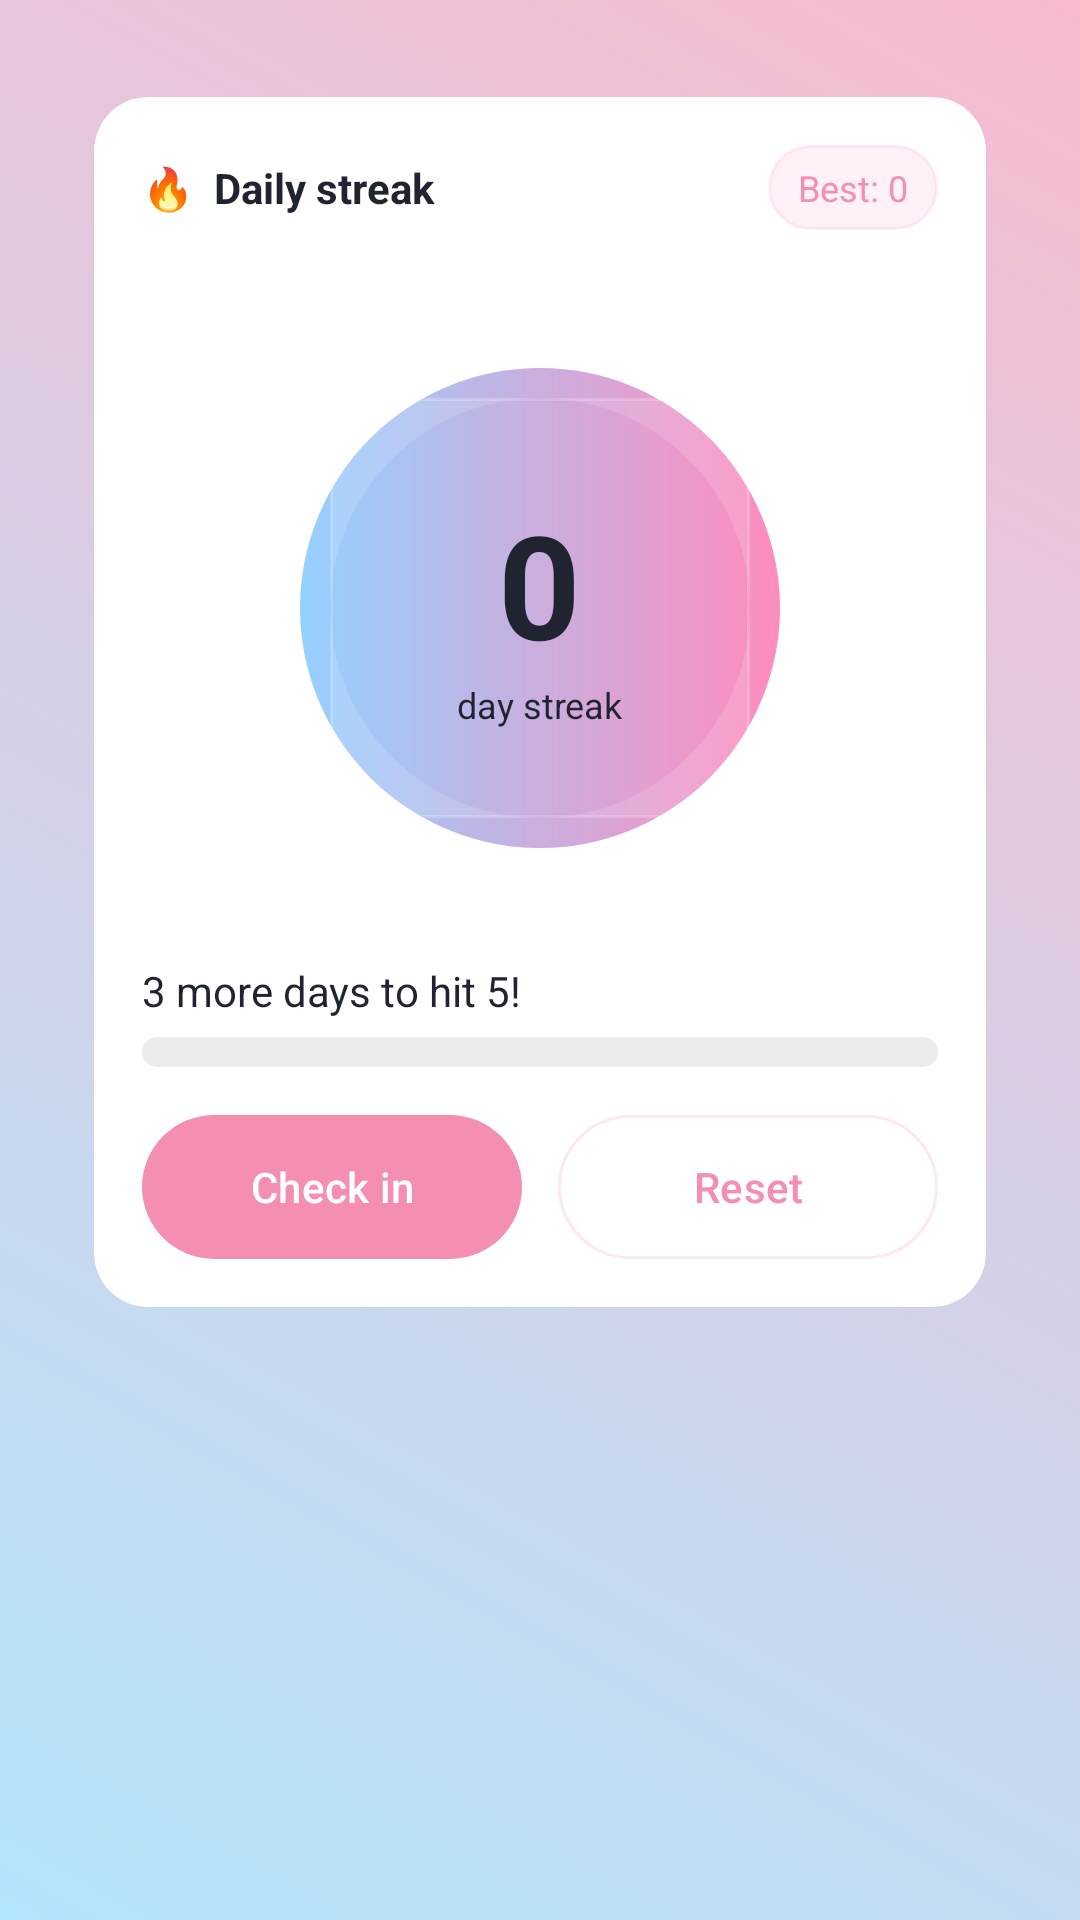

Write the Android layout XML for this screen, with the resource values it uses.
<!-- AndroidManifest.xml: application theme Theme.Complete -->
<!-- res/layout/fragment_today.xml -->
<?xml version="1.0" encoding="utf-8"?>
<ScrollView xmlns:android="http://schemas.android.com/apk/res/android"
    xmlns:app="http://schemas.android.com/apk/res-auto"
    android:layout_width="match_parent"
    android:layout_height="match_parent"
    android:fillViewport="true"
    android:background="@drawable/bg_pastel_gradient">

    <LinearLayout
        android:layout_width="match_parent"
        android:layout_height="wrap_content"
        android:orientation="vertical"
        android:padding="16dp">

        
        <com.google.android.material.card.MaterialCardView
            android:layout_width="match_parent"
            android:layout_height="wrap_content"
            android:layout_margin="8dp"
            app:cardUseCompatPadding="true"
            app:cardCornerRadius="18dp"
            app:strokeColor="@color/glass_stroke"
            app:strokeWidth="1dp"
            app:cardBackgroundColor="@color/surface">

            <LinearLayout
                android:layout_width="match_parent"
                android:layout_height="wrap_content"
                android:orientation="vertical"
                android:padding="16dp">

                
                <LinearLayout
                    android:layout_width="match_parent"
                    android:layout_height="wrap_content"
                    android:orientation="horizontal"
                    android:gravity="center_vertical">

                    
                    <TextView
                        android:layout_width="0dp"
                        android:layout_height="wrap_content"
                        android:layout_weight="1"
                        android:text="🔥  Daily streak"
                        android:textColor="@color/onSurface"
                        android:textStyle="bold" />

                    <TextView
                        android:id="@+id/tvBest"
                        android:layout_width="wrap_content"
                        android:layout_height="wrap_content"
                        android:paddingHorizontal="10dp"
                        android:paddingVertical="6dp"
                        android:text="Best: 0"
                        android:textSize="12sp"
                        android:textColor="@color/primary"
                        android:background="@drawable/bg_chip_soft" />
                </LinearLayout>


                
                <FrameLayout
                    android:layout_width="match_parent"
                    android:layout_height="220dp"
                    android:layout_marginTop="16dp"
                    android:foregroundGravity="center">

                    <ImageView
                        android:layout_width="180dp"
                        android:layout_height="180dp"
                        android:layout_gravity="center"
                        android:src="@drawable/bg_ring_soft" />

                    <LinearLayout
                        android:layout_width="140dp"
                        android:layout_height="140dp"
                        android:layout_gravity="center"
                        android:gravity="center"
                        android:background="@drawable/bg_inner_glass"
                        android:orientation="vertical">

                        <TextView
                            android:id="@+id/tvCount"
                            android:layout_width="wrap_content"
                            android:layout_height="wrap_content"
                            android:text="0"
                            android:textSize="48sp"
                            android:textStyle="bold"
                            android:textColor="@color/onSurface" />

                        <TextView
                            android:id="@+id/tvUnit"
                            android:layout_width="wrap_content"
                            android:layout_height="wrap_content"
                            android:text="day streak"
                            android:textSize="12sp"
                            android:textColor="@color/onSurface" />
                    </LinearLayout>
                </FrameLayout>

                
                <TextView
                    android:id="@+id/tvMilestone"
                    android:layout_width="wrap_content"
                    android:layout_height="wrap_content"
                    android:layout_marginTop="8dp"
                    android:text="3 more days to hit 5!"
                    android:textColor="@color/onSurface" />

                
                <ProgressBar
                    android:id="@+id/pbProgress"
                    style="?android:attr/progressBarStyleHorizontal"
                    android:layout_width="match_parent"
                    android:layout_height="10dp"
                    android:layout_marginTop="6dp"
                    android:progress="0"
                    android:max="5"
                    android:progressDrawable="@drawable/progress_soft" />

                
                <LinearLayout
                    android:layout_width="match_parent"
                    android:layout_height="wrap_content"
                    android:layout_marginTop="16dp"
                    android:orientation="horizontal"
                    android:gravity="center">

                    <com.google.android.material.button.MaterialButton
                        android:id="@+id/btnCheckIn"
                        android:layout_width="0dp"
                        android:layout_height="48dp"
                        android:layout_weight="1"
                        android:text="Check in"
                        android:textAllCaps="false"
                        android:textColor="@color/onPrimary"
                        android:background="@drawable/bg_primary_button" />

                    <Space
                        android:layout_width="12dp"
                        android:layout_height="1dp" />

                    <com.google.android.material.button.MaterialButton
                        android:id="@+id/btnReset"
                        android:layout_width="0dp"
                        android:layout_height="48dp"
                        android:layout_weight="1"
                        android:text="Reset"
                        android:textAllCaps="false"
                        android:textColor="@color/primary"
                        android:background="@drawable/bg_secondary_outline_button" />
                </LinearLayout>

            </LinearLayout>
        </com.google.android.material.card.MaterialCardView>

    </LinearLayout>
</ScrollView>
<!-- resources referenced by this layout -->
<resources>
  <color name="glass_stroke">#33FFFFFF</color>
  <color name="onPrimary">#FFFFFFFF</color>
  <color name="onSurface">#FF1F2430</color>
  <color name="primary">#F48FB1</color>
  <color name="surface">#FFFFFFFF</color>
  <!-- drawable bg_chip_soft (drawable) -->
  <?xml version="1.0" encoding="utf-8"?>
  <shape xmlns:android="http://schemas.android.com/apk/res/android" android:shape="rectangle">
      <corners android:radius="14dp" />
      <solid android:color="#1AFF7AB3" />
      <stroke android:width="1dp" android:color="#22FF7AB3" />
  </shape>
  <!-- drawable bg_inner_glass (drawable) -->
  <?xml version="1.0" encoding="utf-8"?>
  <shape xmlns:android="http://schemas.android.com/apk/res/android"
      android:shape="rectangle">
      <corners android:radius="24dp" />
      <solid android:color="#22FFFFFF" />
      <stroke android:width="1dp" android:color="#33FFFFFF" />
  </shape>
  <!-- drawable bg_pastel_gradient (drawable) -->
  <?xml version="1.0" encoding="utf-8"?>
  <shape xmlns:android="http://schemas.android.com/apk/res/android"
      android:shape="rectangle">
      
      <gradient
          android:type="linear"
          android:angle="225"
          android:startColor="@color/pastel_pink"
          android:endColor="@color/pastel_blue" />
  </shape>
  <!-- drawable bg_primary_button (drawable) -->
  <?xml version="1.0" encoding="utf-8"?>
  <shape xmlns:android="http://schemas.android.com/apk/res/android" android:shape="rectangle">
      <corners android:radius="24dp" />
      <gradient
          android:startColor="#FF7AB3"
          android:endColor="#FF8EC3"
          android:angle="0"/>
      <padding android:left="16dp" android:top="8dp" android:right="16dp" android:bottom="8dp"/>
  </shape>
  <!-- drawable bg_ring_soft (drawable) -->
  <?xml version="1.0" encoding="utf-8"?>
  <shape xmlns:android="http://schemas.android.com/apk/res/android" android:shape="oval">
      <size android:width="180dp" android:height="180dp"/>
      <gradient
          android:startColor="#85C9FF"
          android:endColor="#FF7AB3"
          android:angle="0"/>
      <stroke android:width="20dp" android:color="#22FFFFFF"/>
      <padding android:left="10dp" android:top="10dp" android:right="10dp" android:bottom="10dp"/>
  </shape>
  <!-- drawable bg_secondary_outline_button (drawable) -->
  <?xml version="1.0" encoding="utf-8"?>
  <shape xmlns:android="http://schemas.android.com/apk/res/android" android:shape="rectangle">
      <corners android:radius="24dp" />
      <solid android:color="@android:color/transparent" />
      <stroke android:width="1dp" android:color="#33000000" />
  </shape>
  <color name="pastel_pink">#F8BBD0</color>
  <color name="pastel_blue">#B3E5FC</color>
  <color name="secondary">#81D4FA</color>
  <color name="onSecondary">#FF003247</color>
  <color name="surfaceVariant">#80FFFFFF</color>
  <style name="Btn.Primary" parent="Widget.Material3.Button">
          <item name="backgroundTint">@color/primary</item>
          <item name="android:textColor">@color/onPrimary</item>
          <item name="cornerRadius">24dp</item>
      </style>
  <style name="Input.Outlined" parent="Widget.Material3.TextInputLayout.OutlinedBox">
          <item name="boxStrokeColor">@color/primary</item>
          <item name="boxStrokeWidth">1dp</item>
          <item name="boxStrokeWidthFocused">2dp</item>
          <item name="hintTextColor">@color/hintText</item>
      </style>
  <color name="hintText">#99000000</color>
</resources>
